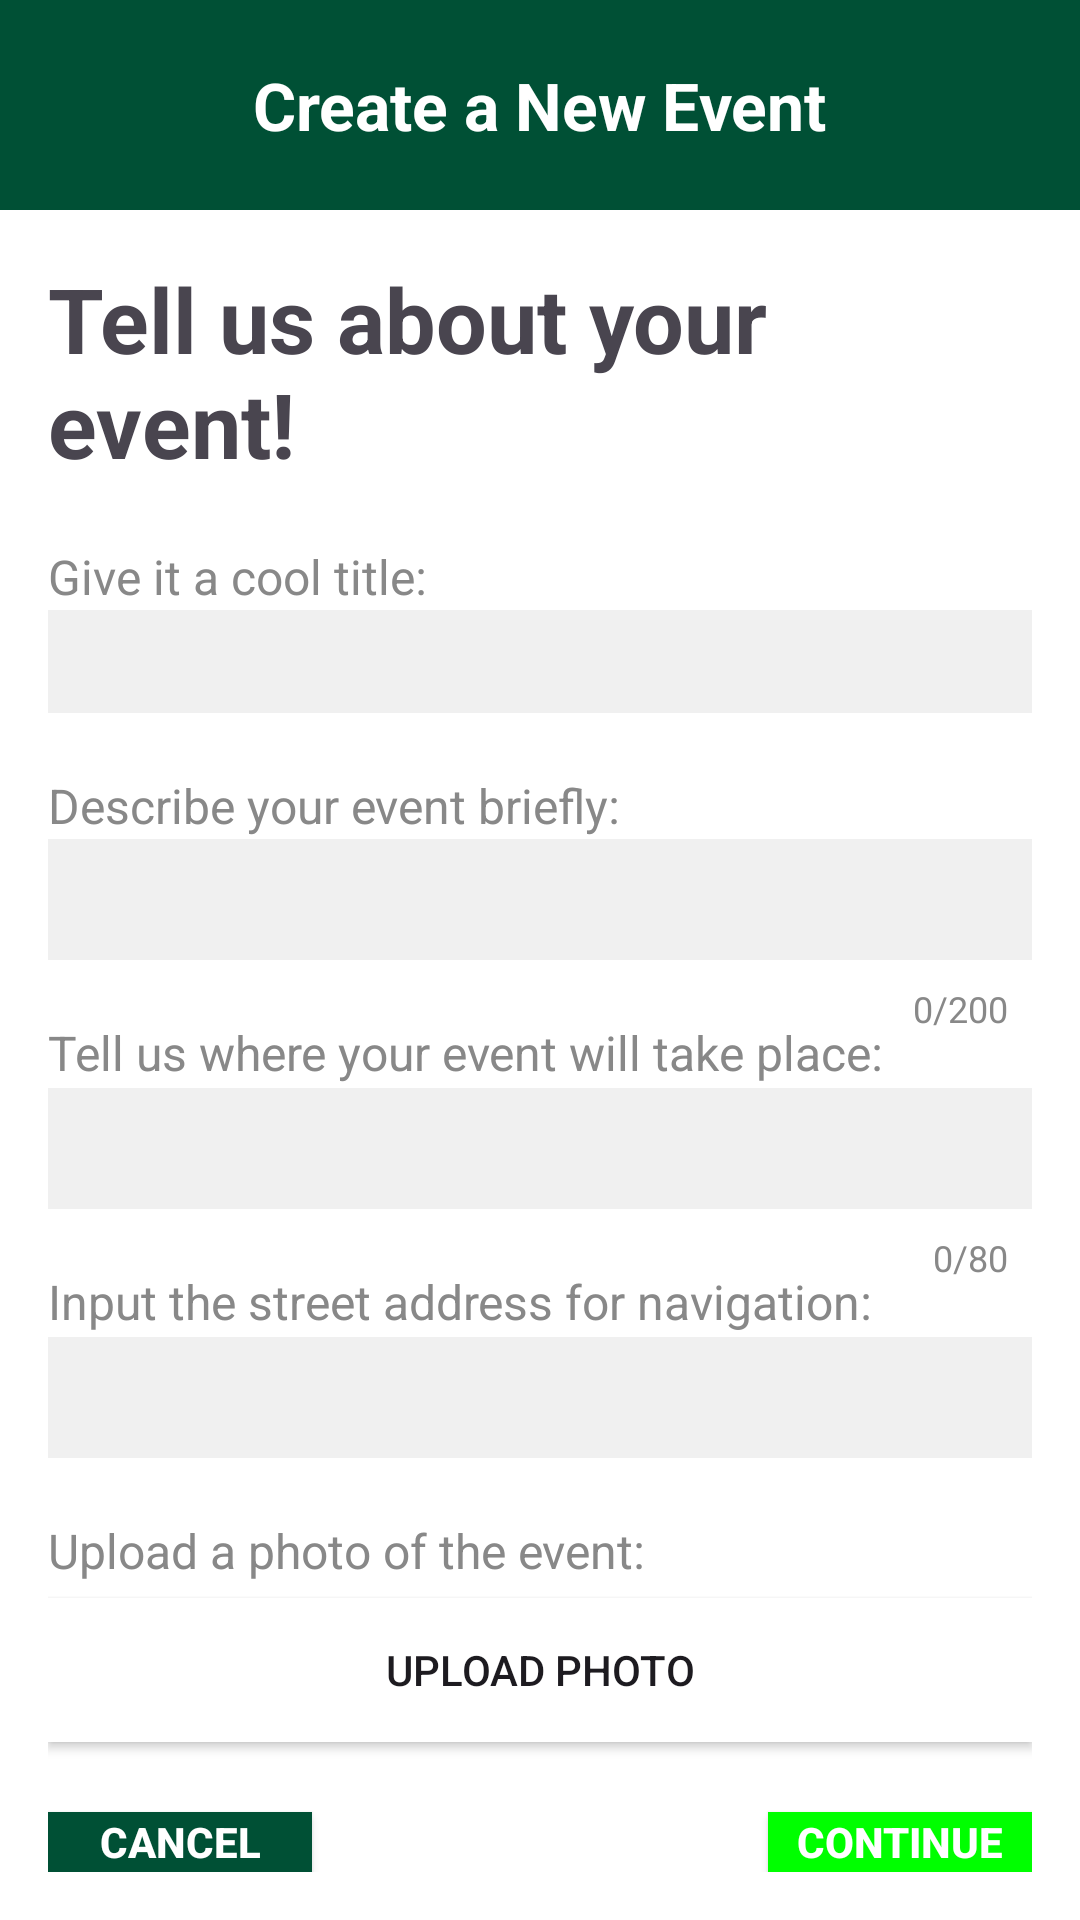

This screen was rendered from an Android layout file. Write that file and the resources it references.
<!-- AndroidManifest.xml: application theme Theme.Test -->
<!-- res/layout/activity_create_event.xml -->
<?xml version="1.0" encoding="utf-8"?>
<RelativeLayout xmlns:android="http://schemas.android.com/apk/res/android"
    android:layout_width="match_parent"
    android:layout_height="match_parent"
    xmlns:app="http://schemas.android.com/apk/res-auto">

    
    <RelativeLayout
        android:id="@+id/bannerLayout"
        android:layout_width="match_parent"
        android:layout_height="70dp"
        android:background="@color/color_primary"
        android:orientation="vertical"
        android:padding="16dp">

        
        <LinearLayout
            android:layout_width="match_parent"
            android:layout_height="48dp"
            android:orientation="horizontal"
            android:gravity="center_vertical">

            
            <ImageView
                android:id="@+id/menuButton"
                android:layout_width="35dp"
                android:layout_height="35dp"
                android:src="@drawable/baseline_menu_24"
                android:layout_marginEnd="10dp"/>

            
            <ImageView
                android:id="@+id/mapIcon"
                android:layout_width="35dp"
                android:layout_height="35dp"
                android:src="@drawable/baseline_map_24" />

        </LinearLayout>

        
        <TextView
            android:id="@+id/titleTextView"
            android:layout_width="wrap_content"
            android:layout_height="wrap_content"
            android:layout_centerInParent="true"
            android:text="Create a New Event"
            android:textColor="@color/white"
            android:textSize="22sp"
            android:textStyle="bold" />

    </RelativeLayout>

    
    <RelativeLayout
        android:layout_width="match_parent"
        android:layout_height="wrap_content"
        android:layout_below="@id/bannerLayout"
        android:background="#FFFFFF"
        android:padding="16dp">

        

        
        <TextView
            android:id="@+id/tellUsText"
            android:layout_width="wrap_content"
            android:layout_height="wrap_content"
            android:text="Tell us about your event!"
            android:textSize="30sp"
            android:textStyle="bold"/>

        <TextView
            android:layout_width="wrap_content"
            android:layout_height="wrap_content"
            android:text="Give it a cool title:"
            android:textSize="16sp"
            android:textColor="#888888"
            android:layout_below="@id/tellUsText"
            android:layout_marginTop="20dp"/>

        
        <EditText
            android:id="@+id/titleEditText"
            android:layout_width="match_parent"
            android:layout_height="wrap_content"
            android:layout_below="@id/tellUsText"
            android:layout_marginTop="42dp"
            android:background="#F0F0F0"
            android:padding="5dp"
            android:maxLength="100"/>

        
        <TextView
            android:layout_width="wrap_content"
            android:layout_height="wrap_content"
            android:text="Describe your event briefly:"
            android:textSize="16sp"
            android:textColor="#888888"
            android:layout_below="@id/titleEditText"
            android:layout_marginTop="20dp"/>

        
        <EditText
            android:id="@+id/descriptionEditText"
            android:layout_width="match_parent"
            android:layout_height="wrap_content"
            android:layout_below="@id/titleEditText"
            android:layout_marginTop="42dp"
            android:background="#F0F0F0"
            android:padding="8dp"
            android:maxLength="200"/>

        <TextView
            android:id="@+id/descriptionCounter"
            android:layout_width="wrap_content"
            android:layout_height="wrap_content"
            android:text="0/200"
            android:textSize="12sp"
            android:textColor="#888888"
            android:layout_below="@id/descriptionEditText"
            android:layout_marginTop="8dp"
            android:layout_alignParentEnd="true"
            android:layout_marginEnd="8dp"/>

        
        <TextView
            android:id="@+id/buildingNameHint"
            android:layout_width="wrap_content"
            android:layout_height="wrap_content"
            android:text="Tell us where your event will take place:"
            android:textSize="16sp"
            android:textColor="#888888"
            android:layout_below="@id/descriptionEditText"
            android:layout_marginTop="20dp"/>

        
        <EditText
            android:id="@+id/locationEditText"
            android:layout_width="match_parent"
            android:layout_height="wrap_content"
            android:layout_below="@id/buildingNameHint"
            android:layout_marginTop="1dp"
            android:background="#F0F0F0"
            android:padding="8dp"
            android:maxLength="80"/>

        <TextView
            android:id="@+id/locationCounter"
            android:layout_width="wrap_content"
            android:layout_height="wrap_content"
            android:text="0/80"
            android:textSize="12sp"
            android:textColor="#888888"
            android:layout_below="@id/locationEditText"
            android:layout_marginTop="8dp"
            android:layout_alignParentEnd="true"
            android:layout_marginEnd="8dp"/>

        
        <TextView
            android:id="@+id/streetHint"
            android:layout_width="wrap_content"
            android:layout_height="wrap_content"
            android:text="Input the street address for navigation:"
            android:textSize="16sp"
            android:textColor="#888888"
            android:layout_below="@id/locationEditText"
            android:layout_marginTop="20dp"/>

        
        <EditText
            android:id="@+id/addressEditText"
            android:layout_width="match_parent"
            android:layout_height="wrap_content"
            android:layout_below="@id/streetHint"
            android:layout_marginTop="1dp"
            android:background="#F0F0F0"
            android:padding="8dp"
            android:maxLength="100"/>

        <TextView
            android:id="@+id/UploadHint"
            android:layout_width="wrap_content"
            android:layout_height="wrap_content"
            android:text="Upload a photo of the event:"
            android:textSize="16sp"
            android:textColor="#888888"
            android:layout_below="@id/addressEditText"
            android:layout_marginTop="20dp"/>

        <Button
            android:id="@+id/uploadButton"
            android:layout_width="match_parent"
            android:layout_height="wrap_content"
            android:layout_below="@id/UploadHint"
            android:layout_marginTop="5dp"
            android:background="#FFFFFF"
            android:padding="8dp"
            android:text="Upload Photo"
            android:onClick="openGallery"/>

        
        <RelativeLayout
            android:layout_width="match_parent"
            android:layout_height="wrap_content"
            android:layout_below="@id/addressEditText"
            android:layout_marginTop="110dp">

            
            <Button
                android:id="@+id/cancelButton"
                android:layout_width="wrap_content"
                android:layout_height="wrap_content"
                android:text="   Cancel   "
                android:textColor="#FFFFFF"
                android:background="#005035"
                android:layout_alignParentStart="true"
                android:layout_alignParentBottom="true"
                android:layout_marginEnd="8dp"
                android:layout_marginBottom="8dp"
                android:textStyle="bold"/>

            
            <Button
                android:id="@+id/continueButton"
                android:layout_width="wrap_content"
                android:layout_height="wrap_content"
                android:text="  Continue  "
                android:textColor="#FFFFFF"
                android:background="#00FF00"
                android:layout_alignParentEnd="true"
                android:layout_alignParentBottom="true"
                android:layout_marginStart="8dp"
                android:layout_marginBottom="8dp"
                android:textStyle="bold"/>

        </RelativeLayout>

    </RelativeLayout>

</RelativeLayout>
<!-- resources referenced by this layout -->
<resources>
  <color name="color_primary">#005035</color>
  <color name="white">#FFFFFFFF</color>
  <style name="Theme.Test" parent="Base.Theme.Test" />
  <style name="Base.Theme.Test" parent="Theme.Material3.DayNight.NoActionBar">
          
          <item name="colorPrimary">@color/color_primary</item>
          <item name="colorSecondary">@color/color_secondary</item>
          <item name="colorSecondaryVariant">@color/color_tertiary</item>
          <item name="android:statusBarColor">@color/color_primary</item>
          
      </style>
  <color name="color_secondary">#F1E6B2</color>
  <color name="color_tertiary">#A49665</color>
</resources>
